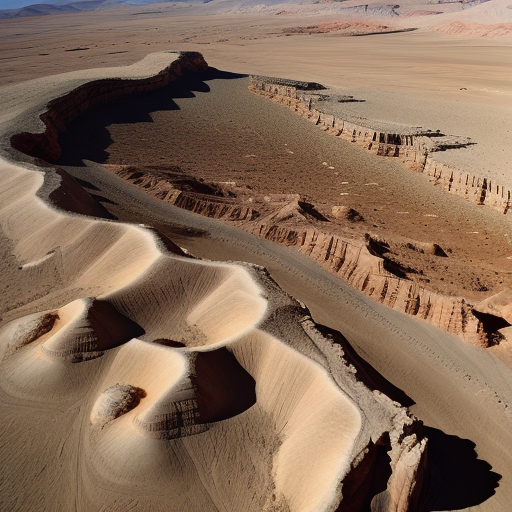
Generation parameters embedded in this image by AUTOMATIC1111 Stable Diffusion web UI or a fork of it (Forge, ...) (PNG 'parameters' text chunk):
Top-down vertical satellite view, rocky terrain, desert land, barren land, vertical top down perspective
Negative prompt: circle
Steps: 20, Sampler: Euler a, CFG scale: 7, Seed: 2151881218, Size: 512x512, Model hash: d7fc69397d, Model: realisticVisionV50_v50VAE, Version: v1.5.1